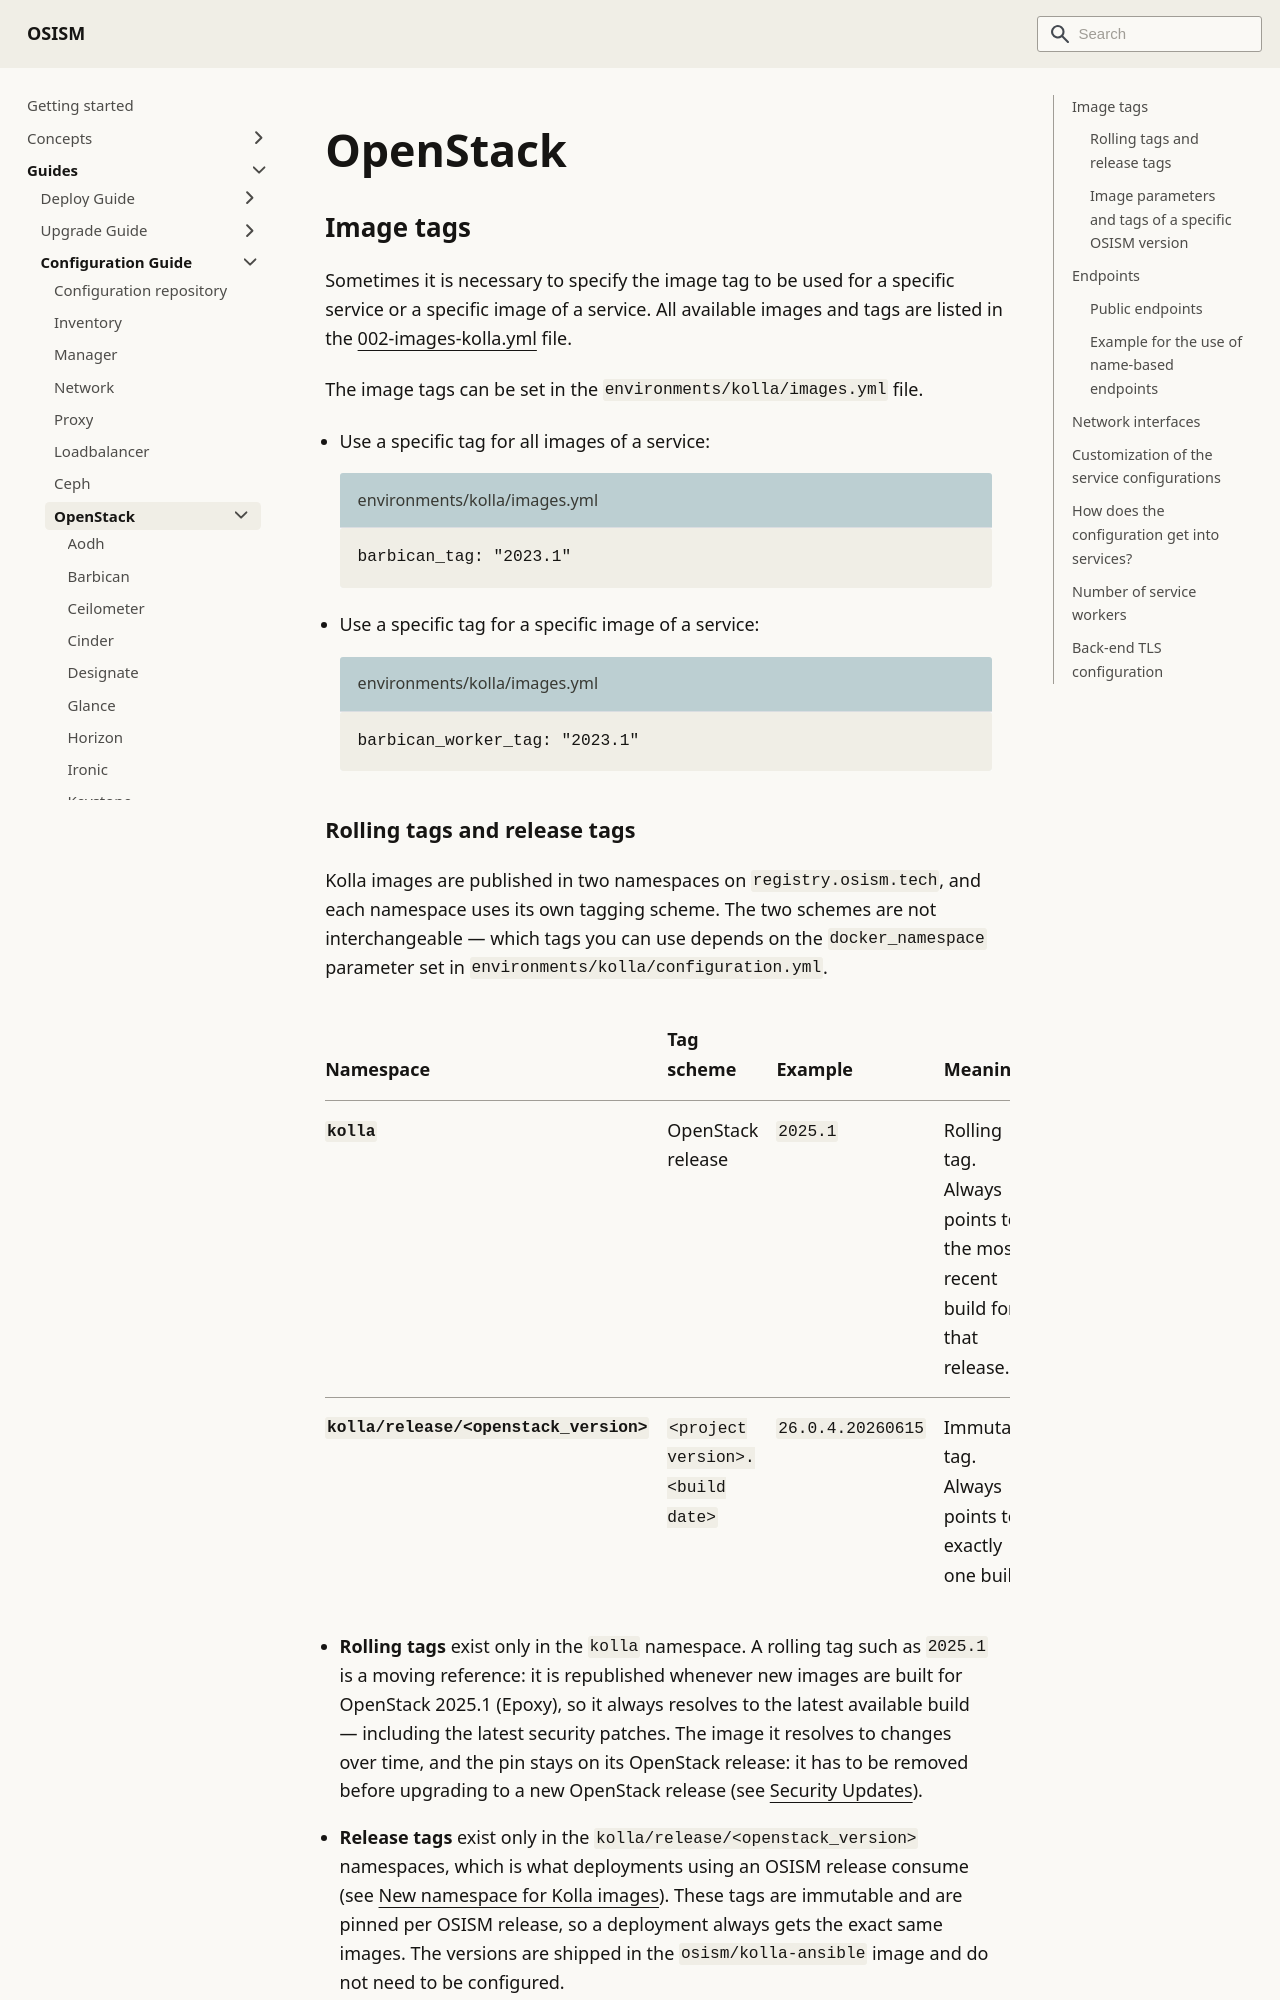

repository: osism/osism.github.io · page: docs/guides/configuration-guide/openstack/index.html · generator: docusaurus

---
sidebar_label: OpenStack
sidebar_key: configuration-guide-openstack
sidebar_position: 30
---

# OpenStack

## Image tags

Sometimes it is necessary to specify the image tag to be used for a specific service or a specific image of a service.
All available images and tags are listed in the [002-images-kolla.yml](https://github.com/osism/defaults/blob/main/all/002-images-kolla.yml)
file.

The image tags can be set in the `environments/kolla/images.yml` file.

* Use a specific tag for all images of a service:

  ```yaml title="environments/kolla/images.yml"
  barbican_tag: "2023.1"
  ```

* Use a specific tag for a specific image of a service:

  ```yaml title="environments/kolla/images.yml"
  barbican_worker_tag: "2023.1"
  ```
